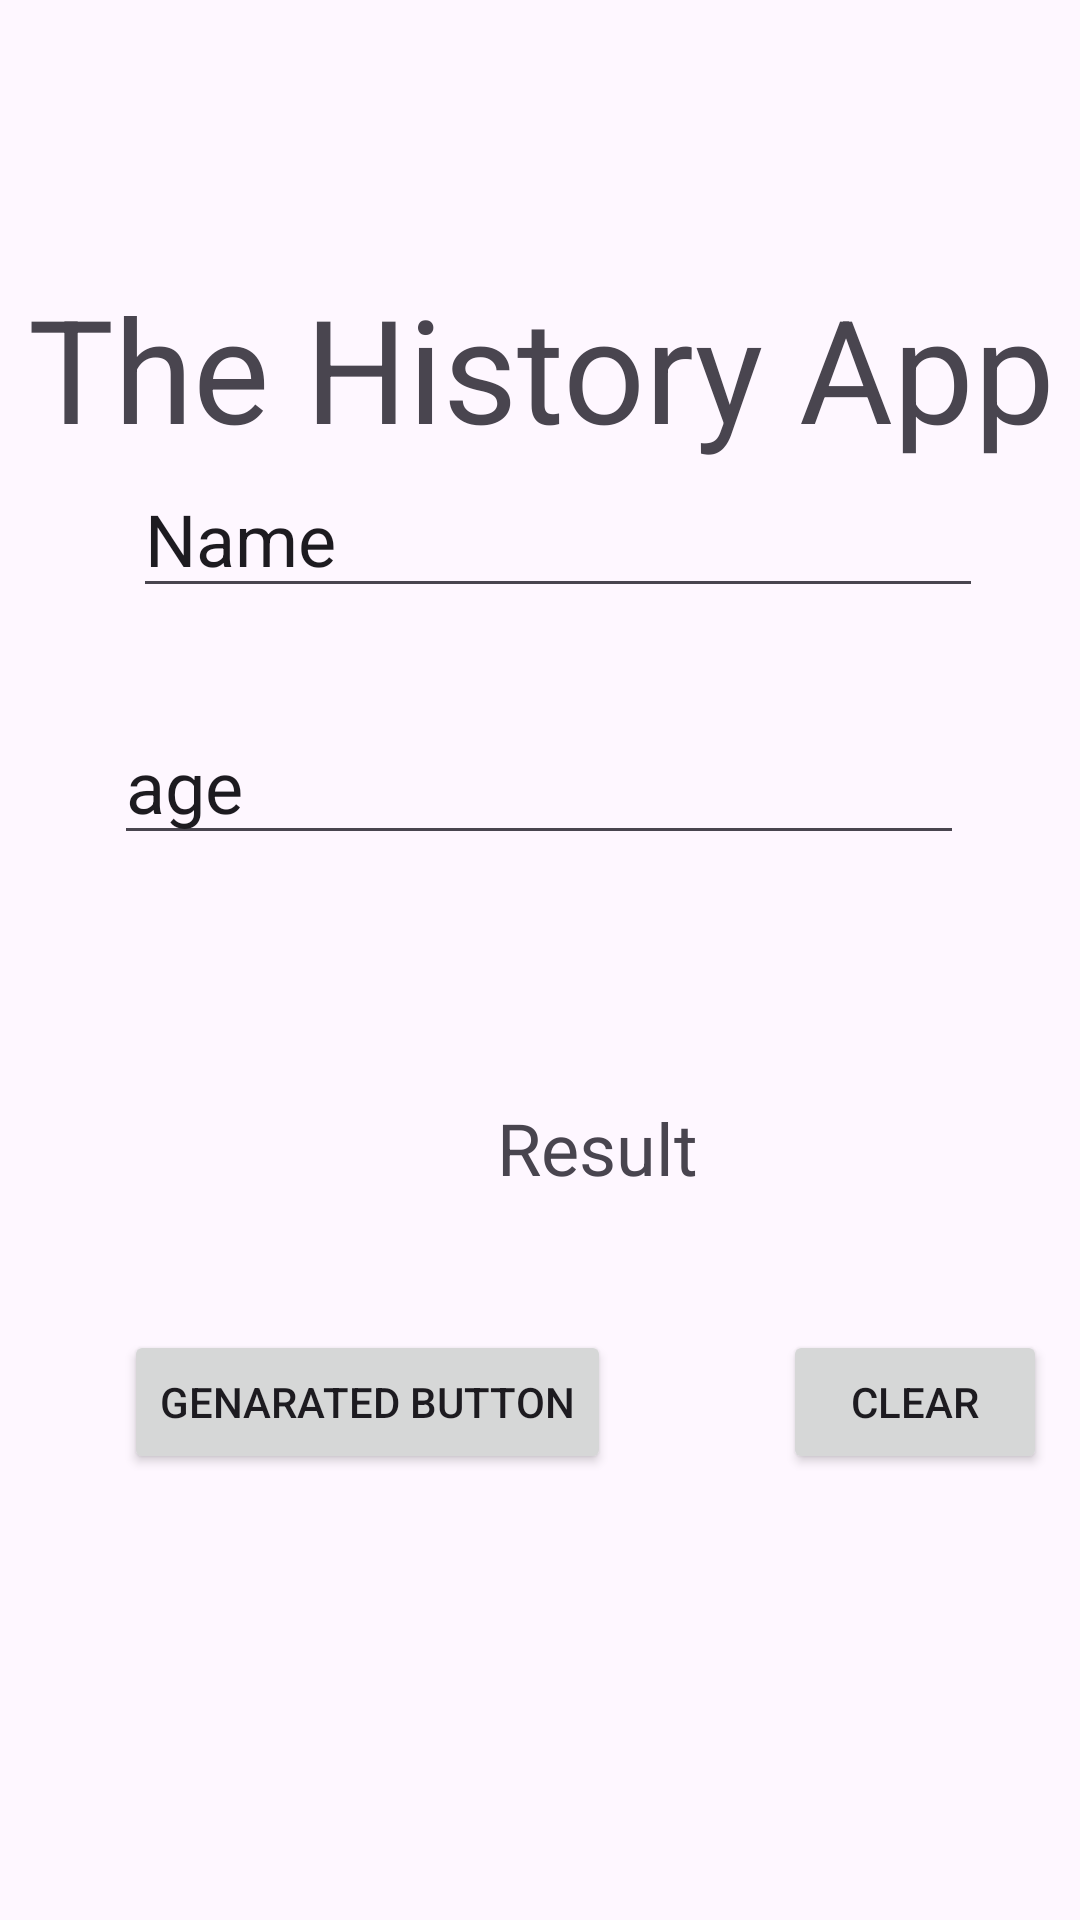

Layout XML and referenced resources for this Android screen:
<!-- AndroidManifest.xml: application theme Theme.MyST10444543 -->
<!-- res/layout/activity_main.xml -->
<?xml version="1.0" encoding="utf-8"?>
<androidx.constraintlayout.widget.ConstraintLayout xmlns:android="http://schemas.android.com/apk/res/android"
    xmlns:app="http://schemas.android.com/apk/res-auto"
    xmlns:tools="http://schemas.android.com/tools"
    android:layout_width="match_parent"
    android:layout_height="match_parent"
    tools:context=".MainActivity">

    <TextView
        android:id="@+id/result"
        android:layout_width="wrap_content"
        android:layout_height="wrap_content"
        android:text="Result"
        android:textSize="24sp"
        app:layout_constraintBottom_toBottomOf="parent"
        app:layout_constraintEnd_toEndOf="parent"
        app:layout_constraintHorizontal_bias="0.565"
        app:layout_constraintStart_toStartOf="parent"
        app:layout_constraintTop_toTopOf="parent"
        app:layout_constraintVertical_bias="0.603" />

    <EditText
        android:id="@+id/name"
        android:layout_width="wrap_content"
        android:layout_height="wrap_content"
        android:ems="10"
        android:inputType="text"
        android:text="Name"
        android:textSize="24sp"
        app:layout_constraintBottom_toTopOf="@+id/result"
        app:layout_constraintEnd_toEndOf="parent"
        app:layout_constraintHorizontal_bias="0.578"
        app:layout_constraintStart_toStartOf="parent"
        app:layout_constraintTop_toTopOf="parent"
        app:layout_constraintVertical_bias="0.484" />

    <Button
        android:id="@+id/searchbutton"
        android:layout_width="wrap_content"
        android:layout_height="wrap_content"
        android:text="Genarated button"
        app:layout_constraintBottom_toBottomOf="parent"
        app:layout_constraintEnd_toEndOf="parent"
        app:layout_constraintHorizontal_bias="0.209"
        app:layout_constraintStart_toStartOf="parent"
        app:layout_constraintTop_toTopOf="parent"
        app:layout_constraintVertical_bias="0.749" />

    <Button
        android:id="@+id/clear"
        android:layout_width="wrap_content"
        android:layout_height="wrap_content"
        android:layout_marginStart="167dp"
        android:text="Clear"
        app:layout_constraintBottom_toBottomOf="parent"
        app:layout_constraintEnd_toEndOf="parent"
        app:layout_constraintHorizontal_bias="0.895"
        app:layout_constraintStart_toStartOf="parent"
        app:layout_constraintTop_toTopOf="parent"
        app:layout_constraintVertical_bias="0.749" />

    <TextView
        android:id="@+id/textView"
        android:layout_width="wrap_content"
        android:layout_height="wrap_content"
        android:text="The History App"
        android:textSize="48sp"
        app:layout_constraintBottom_toBottomOf="parent"
        app:layout_constraintEnd_toEndOf="parent"
        app:layout_constraintHorizontal_bias="0.529"
        app:layout_constraintStart_toStartOf="parent"
        app:layout_constraintTop_toTopOf="parent"
        app:layout_constraintVertical_bias="0.157" />

    <EditText
        android:id="@+id/age"
        android:layout_width="wrap_content"
        android:layout_height="wrap_content"
        android:ems="10"
        android:inputType="text"
        android:text="age"
        android:textSize="24sp"
        app:layout_constraintBottom_toBottomOf="parent"
        app:layout_constraintEnd_toEndOf="parent"
        app:layout_constraintHorizontal_bias="0.496"
        app:layout_constraintStart_toStartOf="parent"
        app:layout_constraintTop_toTopOf="parent"
        app:layout_constraintVertical_bias="0.399" />

</androidx.constraintlayout.widget.ConstraintLayout>
<!-- resources referenced by this layout -->
<resources>
  <style name="Theme.MyST10444543" parent="Base.Theme.MyST10444543" />
  <style name="Base.Theme.MyST10444543" parent="Theme.Material3.DayNight.NoActionBar">
          
          
      </style>
</resources>
